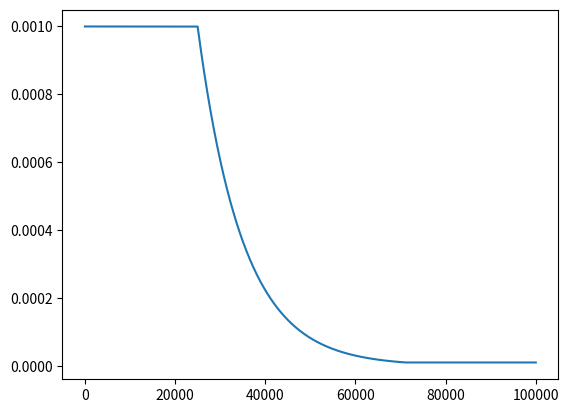

Write Python code to recreate this figure.
import matplotlib.pyplot as plt
import numpy as np

if __name__ == '__main__':
    k = 0.0001
    warmup_steps = 25000
    max_lr = 1e-3
    min_lr = 1e-5

    lr_list = []
    for step_num in range(1, 100000):

        lr = max_lr
        if step_num > warmup_steps:
            lr = max_lr * np.exp(-1.0 * k * (step_num - warmup_steps))
            lr = max(lr, min_lr)
        lr_list.append(lr)

    print(lr_list[:100])
    print(lr_list[-100:])

    plt.plot(lr_list)
    plt.show()
